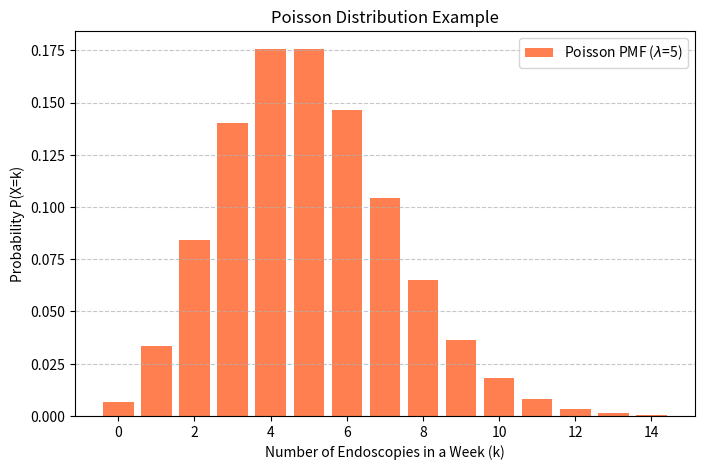

Write the Python code that produced this figure.
import numpy as np
import matplotlib.pyplot as plt
from scipy.stats import poisson

# Let's visualize a Poisson distribution
# Say the average number of endoscopies for the 70-74 age band in a region per week is 5
lambda_val = 5
k_values = np.arange(0, 15)
pmf_values = poisson.pmf(k_values, lambda_val)

plt.figure(figsize=(8, 5))
plt.bar(k_values, pmf_values, color='coral', label=f'Poisson PMF ($\lambda$={lambda_val})')
plt.title('Poisson Distribution Example')
plt.xlabel('Number of Endoscopies in a Week (k)')
plt.ylabel('Probability P(X=k)')
plt.legend()
plt.grid(axis='y', linestyle='--', alpha=0.7)
plt.show()

from scipy.stats import beta

# Visualize how alpha and beta change the shape
x = np.linspace(0, 1, 100)

fig, ax = plt.subplots(figsize=(10, 6))

ax.plot(x, beta.pdf(x, 2, 5), 'r-', lw=2, label='$\alpha=2, \beta=5$ (Low Prevalence)')
ax.plot(x, beta.pdf(x, 5, 5), 'g-', lw=2, label='$\alpha=5, \beta=5$ (Symmetric)')
ax.plot(x, beta.pdf(x, 8, 2), 'b-', lw=2, label='$\alpha=8, \beta=2$ (High Prevalence)')

ax.set_title('Beta Distribution Examples')
ax.set_xlabel('Proportion / Rate')
ax.set_ylabel('Probability Density')
ax.legend()
plt.grid(True, linestyle='--', alpha=0.6)
plt.show()